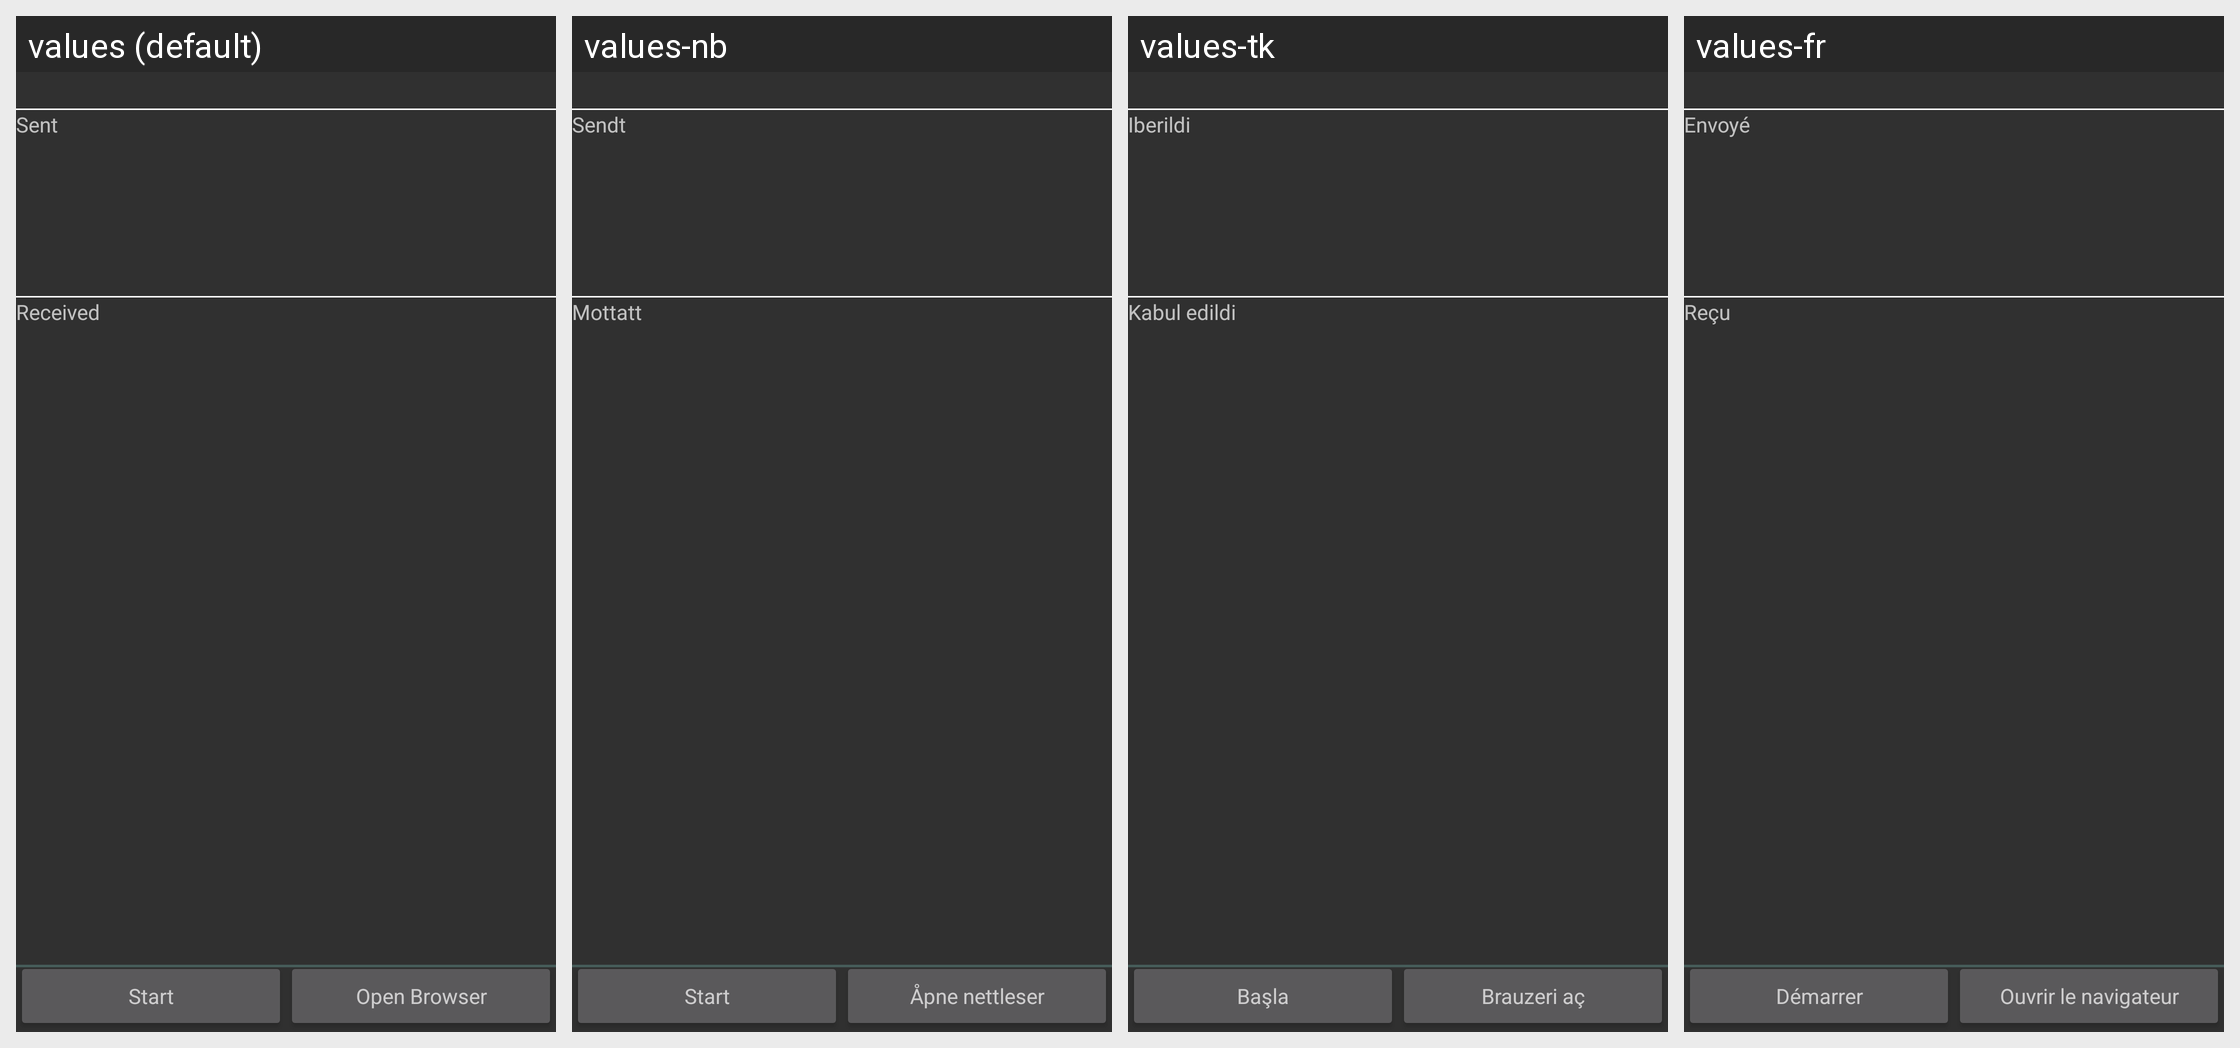

Strings drawn on this Android screen and how each of the app's shown locales translates them:
Android screen res/layout/main.xml rendered under 4 locales, left to right: values (default), values-nb, values-tk, values-fr. Device: Nexus 5 (rendered at 1080×1920; each locale shown at half size, 540×960, under a caption strip naming it); theme Theme.Psiphon.
Other locales in the repository, not shown: values-am, values-ar, values-az, values-be, values-bn, values-bo, values-de, values-el, values-es, values-fa, values-fa-rAF, values-fi, values-ha, values-hi, values-hr, values-id, values-in, values-it, values-kk, values-km, values-kn, values-ko, values-ky, values-ml, values-mr, values-ms, values-my, values-nl, values-om, values-pt, values-pt-rBR, values-ru, values-sn, values-sw, values-tg, values-th, values-ti, values-tr, values-uk, values-ur, values-uz, values-vi, values-zh, values-zh-rTW.
Strings drawn on this screen, with the default value and each locale's value (text and hints the layout hard-codes, and strings that could not be matched under every locale, appear in the picture but are not listed):

start
  values: Start
  values-nb: Start
  values-tk: Başla
  values-fr: Démarrer

open_browser
  values: Open Browser
  values-nb: Åpne nettleser
  values-tk: Brauzeri aç
  values-fr: Ouvrir le navigateur

label_sent
  values: Sent
  values-nb: Sendt
  values-tk: Iberildi
  values-fr: Envoyé

label_received
  values: Received
  values-nb: Mottatt
  values-tk: Kabul edildi
  values-fr: Reçu
